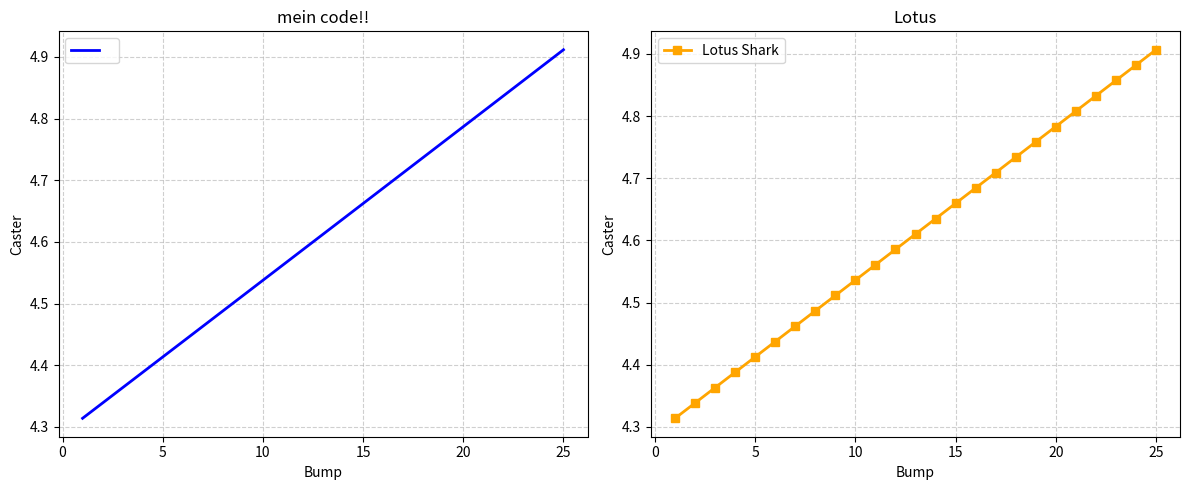

This figure's Python source:
import matplotlib.pyplot as plt
import numpy as np

# =============================================================================
# 1. YOUR DATA
# =============================================================================

# Paste your 25 values from your Python Solver here
your_caster_deg = np.array([4.313993251772856,
4.338837661476795,
4.363686586350321,
4.388540055448587,
4.413398098456041,
4.438260745641002,
4.463128027884016,
4.487999976687319,
4.512876624184566,
4.537758003150774,
4.562644147012573,
4.587535089858708,
4.612430866450806,
4.637331512234432,
4.662237063350434,
4.687147556646634,
4.712063029689644,
4.736983520777274,
4.761909068951013,
4.78683971400892,
4.811775496518928,
4.836716457832337,
4.861662640097808,
4.886614086275571,
4.911570840152159
    # ... paste your 25 values here ...
])

# Automatically generates an array from 0 to 25 mm with the exact same length (25)
your_bump_travel = np.linspace(1, 25, len(your_caster_deg)) 


# Paste the 25 Lotus values here
lotus_caster_deg = np.array([
    4.9068, 4.8821, 4.8574, 4.8327, 4.8080, 4.7833, 4.7586, 4.7339, 4.7091, 
    4.6844, 4.6597, 4.6350, 4.6103, 4.5856, 4.5609, 4.5362, 4.5115, 4.4868, 
    4.4621, 4.4374, 4.4127, 4.3880, 4.3633, 4.3386, 4.3139
])

# Automatically generates an array from 25 to 0 mm with the exact same length (25)
lotus_bump_travel = np.linspace(25, 1, len(lotus_caster_deg))


# =============================================================================
# 2. PLOTTING SIDE-BY-SIDE IN A NEW WINDOW
# =============================================================================
# (The rest of the plotting code remains exactly the same)

plt.ion()  
fig, (ax1, ax2) = plt.subplots(1, 2, figsize=(12, 5), sharey=False)

# --- Left Subplot: Your Code Results ---
ax1.plot(your_bump_travel, your_caster_deg, marker=' ', color='blue', linewidth=2, label=' ')
ax1.set_title("mein code!!")
ax1.set_xlabel("Bump")
ax1.set_ylabel("Caster")
ax1.grid(True, linestyle='--', alpha=0.6)
ax1.legend()

# --- Right Subplot: Lotus Shark Results ---
ax2.plot(lotus_bump_travel, lotus_caster_deg, marker='s', color='orange', linewidth=2, label='Lotus Shark')
ax2.set_title("Lotus")
ax2.set_xlabel("Bump")
ax2.set_ylabel("Caster")
ax2.grid(True, linestyle='--', alpha=0.6)
ax2.legend()

plt.tight_layout()
plt.show(block=True)
